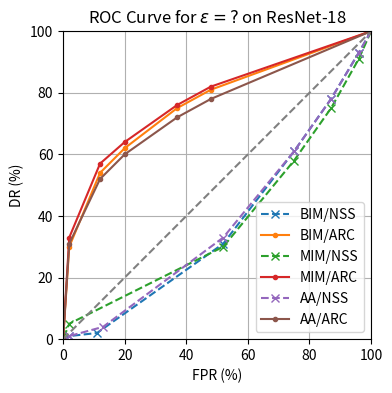

This figure's Python source:
'''
[redacted]
Source code will be released under Apache-2.0 license if paper accepted.
'''
import os
import numpy as np
import matplotlib.pyplot as plt
FS=(4.2,4.0)

def foo(s):
    return [float(x) for x in s.split()]
arc_bim_dr = foo('100 81 75 62 54 30 0')
arc_bim_fpr = foo('100 48 37 20 12 2 0')
nss_bim_dr = foo('100 93 78 61 31 2 1 0')
nss_bim_fpr = foo('100 96 87 75 52 11 2 0')

arc_mim_dr = foo('100 82 76 64 57 33 0')
arc_mim_fpr = foo('100 48 37 20 12 2 0')
nss_mim_dr = foo('100 91 75 58 30 5 0')
nss_mim_fpr = foo('100 96 87 75 52 2 0')

arc_aa_dr = foo('100 78 72 60 52 31 0')
arc_aa_fpr = foo('100 48 37 20 12 2 0')
nss_aa_dr = foo('100 93 78 61 33 4 1 0')
nss_aa_fpr = foo('100 96 87 75 52 13 2 0')


fig = plt.figure(figsize=FS)

plt.plot(nss_bim_fpr, nss_bim_dr, 'x--', label='BIM/NSS')
plt.plot(arc_bim_fpr, arc_bim_dr,  '.-', label='BIM/ARC')

plt.plot(nss_mim_fpr, nss_mim_dr, 'x--', label='MIM/NSS')
plt.plot(arc_mim_fpr, arc_mim_dr,  '.-', label='MIM/ARC')

plt.plot(nss_aa_fpr, nss_aa_dr, 'x--', label='AA/NSS')
plt.plot(arc_aa_fpr, arc_aa_dr,  '.-', label='AA/ARC')

plt.axis('square')
plt.plot([0, 100], [0,100], '--', color='grey')
plt.grid('on')
plt.xlim([0,100])
plt.ylim([0,100])
#plt.legend(['BIM', 'PGD', 'MIM', 'APGD', 'AA'], loc='lower right')
plt.legend(loc='lower right')
plt.title('ROC Curve for $\\varepsilon{=}?$ on ResNet-18')
plt.xlabel('FPR (%)')
plt.ylabel('DR (%)')
#plt.show()
plt.savefig('roc-ct.pdf')
os.system('pdfcrop roc-ct.pdf roc-ct.pdf')
